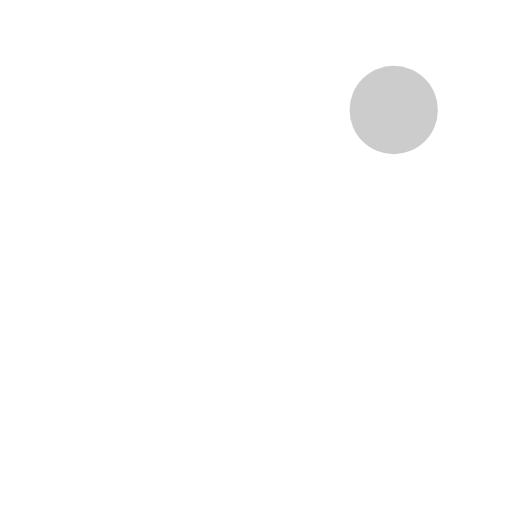
t = 0.00 s
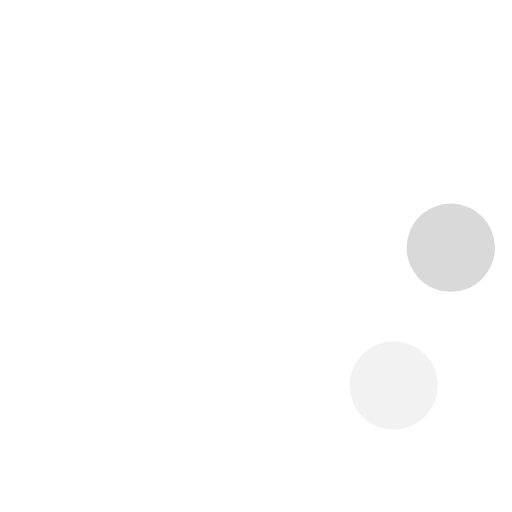
t = 0.23 s
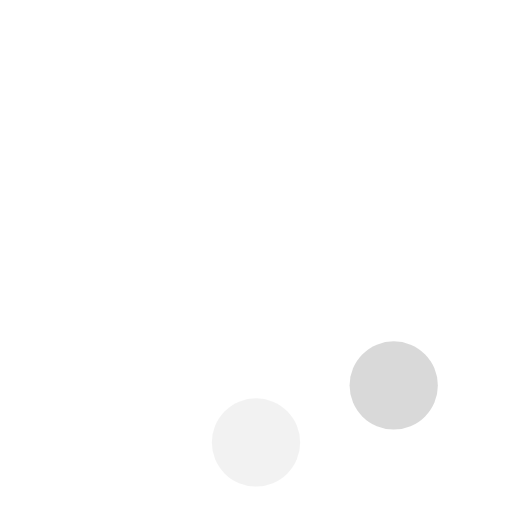
t = 0.42 s
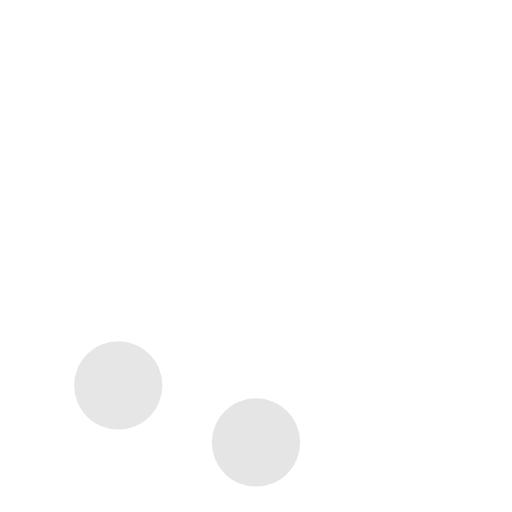
t = 0.65 s
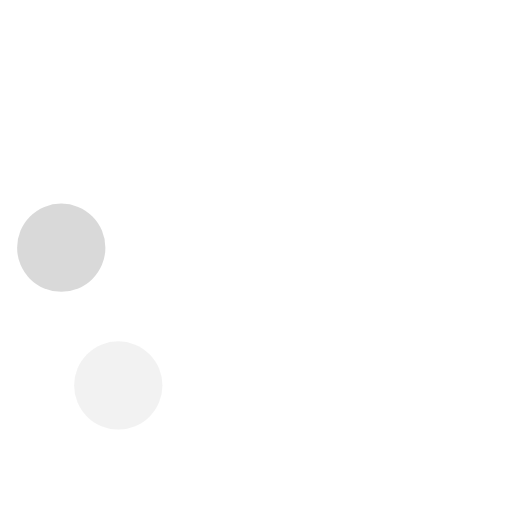
t = 0.88 s
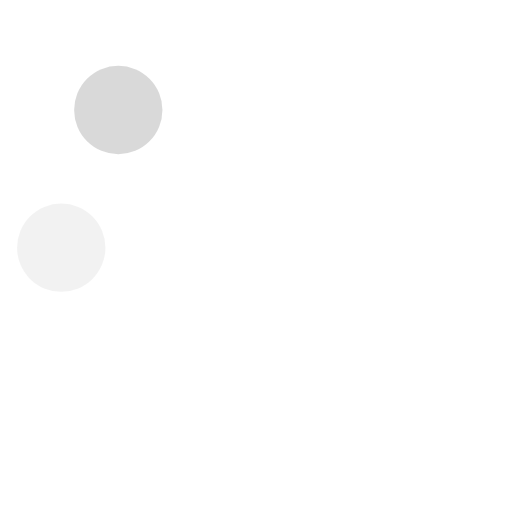
t = 1.07 s

The animated SVG that drew these frames (rendered in a browser with its animation timeline set to each time). Animation: 8 SMIL elements (animate=8); one cycle of 1.30 s, repeats indefinitely.

<!-- By Sam Herbert (@sherb), for everyone. More @ http://goo.gl/7AJzbL -->
<svg width="58" height="58" viewBox="0 0 58 58" xmlns="http://www.w3.org/2000/svg">
    <g fill="none" fill-rule="evenodd">
        <g transform="translate(2 1)">
            <circle cx="42.601" cy="11.462" r="5" fill-opacity="1" fill="#ccc">
                <animate attributeName="fill-opacity" begin="0s" dur="1.3s" values="1;0;0;0;0;0;0;0" calcMode="linear" repeatCount="indefinite"/>
            </circle>
            <circle cx="49.063" cy="27.063" r="5" fill-opacity="0" fill="#ccc">
                <animate attributeName="fill-opacity" begin="0s" dur="1.3s" values="0;1;0;0;0;0;0;0" calcMode="linear" repeatCount="indefinite"/>
            </circle>
            <circle cx="42.601" cy="42.663" r="5" fill-opacity="0" fill="#ccc">
                <animate attributeName="fill-opacity" begin="0s" dur="1.3s" values="0;0;1;0;0;0;0;0" calcMode="linear" repeatCount="indefinite"/>
            </circle>
            <circle cx="27" cy="49.125" r="5" fill-opacity="0" fill="#ccc">
                <animate attributeName="fill-opacity" begin="0s" dur="1.3s" values="0;0;0;1;0;0;0;0" calcMode="linear" repeatCount="indefinite"/>
            </circle>
            <circle cx="11.399" cy="42.663" r="5" fill-opacity="0" fill="#ccc">
                <animate attributeName="fill-opacity" begin="0s" dur="1.3s" values="0;0;0;0;1;0;0;0" calcMode="linear" repeatCount="indefinite"/>
            </circle>
            <circle cx="4.938" cy="27.063" r="5" fill-opacity="0" fill="#ccc">
                <animate attributeName="fill-opacity" begin="0s" dur="1.3s" values="0;0;0;0;0;1;0;0" calcMode="linear" repeatCount="indefinite"/>
            </circle>
            <circle cx="11.399" cy="11.462" r="5" fill-opacity="0" fill="#ccc">
                <animate attributeName="fill-opacity" begin="0s" dur="1.3s" values="0;0;0;0;0;0;1;0" calcMode="linear" repeatCount="indefinite"/>
            </circle>
            <circle cx="27" cy="5" r="5" fill-opacity="0" fill="#ccc">
                <animate attributeName="fill-opacity" begin="0s" dur="1.3s" values="0;0;0;0;0;0;0;1" calcMode="linear" repeatCount="indefinite"/>
            </circle>
        </g>
    </g>
</svg>
